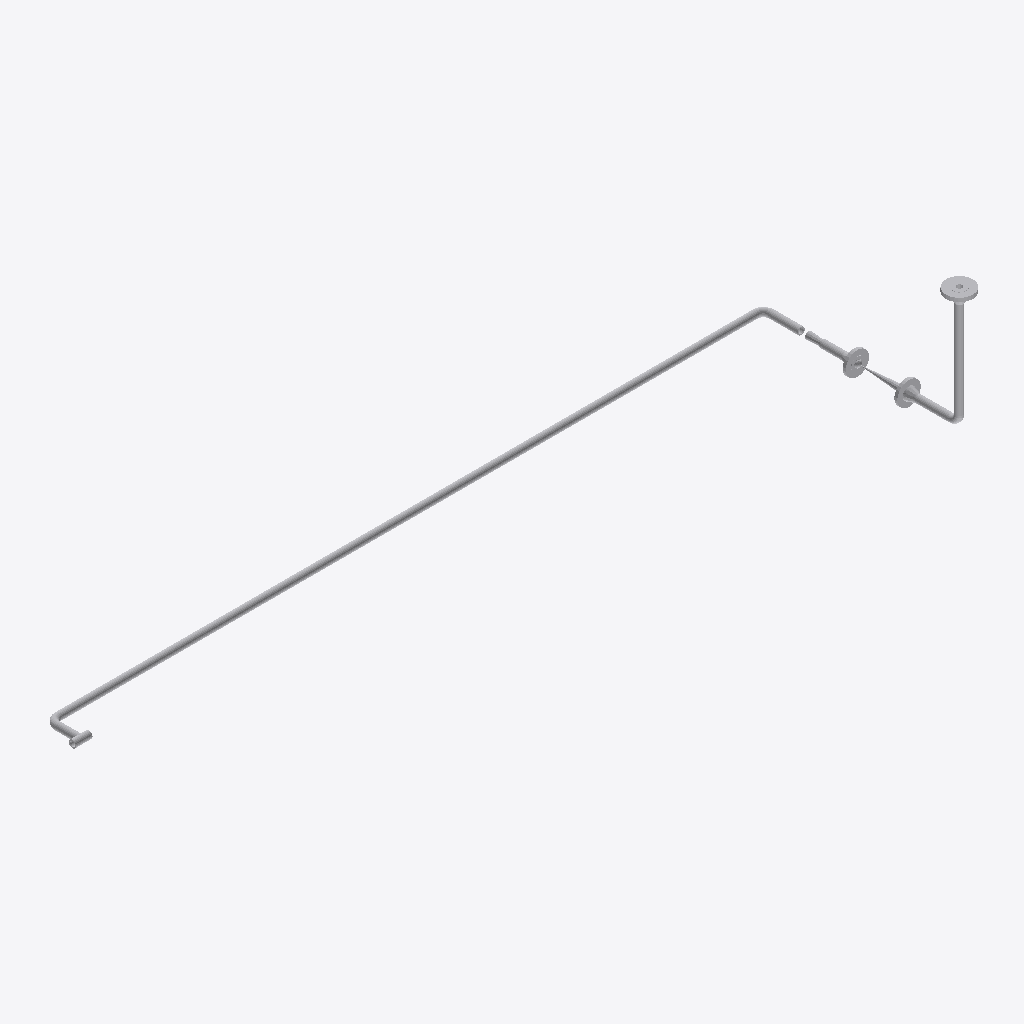
Isometric view of an IFC building model (IFC-SPF (STEP), schema IFC2X3, length unit millimetre), seen from the south-west, elements coloured by IFC class: 14 other elements (light grey).
Extent 3.4 m × 1.0 m × 0.6 m (x, y, z). Elements (14): 6 IfcFlowSegment, 4 IfcFlowController, 4 IfcFlowFitting.

HEADER;
FILE_DESCRIPTION(('ViewDefinition [CoordinationView]'),'2;1');
FILE_NAME('/home/giovanni/IdeaProjects/ifc/ifc-out/sk/05ML1200002102AV.ifc','2020-10-13T21:06:15',(''),('Antea S.r.l.'),'IFC.JAVA 0.0.1-SNAPSHOT','Antea IFC Export 0.0.1-SNAPSHOT','');
FILE_SCHEMA(('IFC2X3'));
ENDSEC;
DATA;
#15=IFCPROJECT('1j4D9tsqj9QB0xVMD8sSV6',#6,'05-ML-120-0-002-1"-02A-V',$,$,$,$,(#9),#14);
#16=IFCSITE('2k2ffMXW5DROnBxh2uj1JI',#6,$,$,$,$,$,$,.COMPLEX.,$,$,$,$,$);
#82=IFCFLOWSEGMENT('1PUHq42WvBuf$F4qcnxGIi',#6,'Shell','{?  "CATEGORY" : "TUBTUBI",?  "ADESCR" : "CU5293025",?  "NCOR_ALLOW" : 3,?  "NDIAMETRO" : 33.4,?  "ASCHEDULE" : "80",?  "ITIPO_STD" : "0-ANSI",?  "ITIPO_FAMSPEC" : "",?  "AGRUPPO_SCH" : "02A",?  "NSPE',$,#74,#81,$);
#38=IFCFLOWSEGMENT('2M27rgHBzA2hdK7kwtRycR',#6,'Shell','{?  "CATEGORY" : "TUBTUBI",?  "ADESCR" : "FL5293015",?  "NCOR_ALLOW" : 3,?  "NDIAMETRO" : 33.4,?  "ASCHEDULE" : "80",?  "ITIPO_STD" : "0-ANSI",?  "ITIPO_FAMSPEC" : "",?  "AGRUPPO_SCH" : "02A",?  "NSPE',$,#24,#37,$);
#114=IFCFLOWCONTROLLER('2aWY63Lxn1j8l0FZy_hsrP',#6,'Nozzle','{?  "CATEGORY" : "TUBFLANGE",?  "ADESCR" : "FL5293015",?  "NCOR_ALLOW" : 3,?  "NDIAMETRO" : 33.4,?  "ITIPO_TENUTA" : "0-TFG_NONE",?  "ASCHEDULE" : "80",?  "ACLASS" : "600",?  "ITIPO_STD" : "0-ANSI",? ',$,#96,#113,$);
#133=IFCFLOWCONTROLLER('09kBleRdv38uLdCEysZj74',#6,'Nozzle','{?  "CATEGORY" : "TUBFLANGE",?  "ADESCR" : "FL5293019",?  "NCOR_ALLOW" : 3,?  "NDIAMETRO" : 33.4,?  "ITIPO_TENUTA" : "0-TFG_NONE",?  "ASCHEDULE" : "80",?  "ACLASS" : "150",?  "ITIPO_STD" : "0-ANSI",? ',$,#117,#132,$);
#136=IFCFLOWCONTROLLER('1ErdrT4w911vHqmux8p_oA',#6,'Nozzle','{?  "CATEGORY" : "TUBFLANGE",?  "ADESCR" : "FL5293021",?  "NCOR_ALLOW" : 3,?  "NDIAMETRO" : 33.4,?  "ITIPO_TENUTA" : "0-TFG_NONE",?  "ASCHEDULE" : "80",?  "ACLASS" : "150",?  "ITIPO_STD" : "0-ANSI",? ',$,#135,#132,$);
#203=IFCFLOWCONTROLLER('31N9xeUHz2FPkw9QcZvwgo',#6,'Valve','{?  "CATEGORY" : "TUBVALVOLE",?  "ADESCR" : "VL5293020",?  "IACCESSO" : "0-Sconoscuito",?  "NDIAMETRO" : 33.4,?  "ITIPO_VALVOLA" : "1-VALVE_STD",?  "ITIPO_COLL" : "0-COLL_FLANGIATO",?  "IOVOLANTINO" :',$,#179,#202,$);
#71=IFCFLOWSEGMENT('1ZBi2he$9C3wIAmG6rK9En',#6,'Shell','{?  "CATEGORY" : "TUBTUBI",?  "ADESCR" : "PS5293023",?  "NCOR_ALLOW" : 3,?  "NDIAMETRO" : 33.4,?  "ASCHEDULE" : "80",?  "ITIPO_STD" : "0-ANSI",?  "ITIPO_FAMSPEC" : "",?  "AGRUPPO_SCH" : "02A",?  "NSPE',$,#63,#70,$);
#49=IFCFLOWSEGMENT('2f0o41TCP64hlAn$HK1FEq',#6,'Shell','{?  "CATEGORY" : "TUBTUBI",?  "ADESCR" : "CU5293017",?  "NCOR_ALLOW" : 3,?  "NDIAMETRO" : 33.4,?  "ASCHEDULE" : "80",?  "ITIPO_STD" : "0-ANSI",?  "ITIPO_FAMSPEC" : "",?  "AGRUPPO_SCH" : "02A",?  "NSPE',$,#41,#48,$);
#157=IFCFLOWFITTING('03vwywgXXF6BDrZqjwd4XL',#6,'Tee','{?  "CATEGORY" : "TUBDIRAME",?  "ADESCR" : "Derivazione",?  "NDIAMETRO1" : 33.4,?  "NCOR_ALLOW" : 3,?  "ASCHEDULE" : "80",?  "ITIPO_STD" : "0-ANSI",?  "ITIPO_FAMSPEC" : "",?  "AGRUPPO_SCH" : "02A",?  ',$,#139,#156,$);
#60=IFCFLOWSEGMENT('01ZhQ8g_X1mQTQr08DTL1d',#6,'Shell','{?  "CATEGORY" : "TUBTUBI",?  "ADESCR" : "TB5293022",?  "NCOR_ALLOW" : 3,?  "NDIAMETRO" : 33.4,?  "ASCHEDULE" : "80",?  "ITIPO_STD" : "0-ANSI",?  "ITIPO_FAMSPEC" : "",?  "AGRUPPO_SCH" : "02A",?  "NSPE',$,#52,#59,$);
#94=IFCFLOWSEGMENT('2D1h1M0urDyOQDrd5SlF1d',#6,'Shell','{?  "CATEGORY" : "TUBTUBI",?  "ADESCR" : "CU5293030",?  "NCOR_ALLOW" : 3,?  "NDIAMETRO" : 33.4,?  "ASCHEDULE" : "80",?  "ITIPO_STD" : "0-ANSI",?  "ITIPO_FAMSPEC" : "",?  "AGRUPPO_SCH" : "02A",?  "NSPE',$,#86,#93,$);
#172=IFCFLOWFITTING('3ByEm$BTLA7QAKFuA5Iu1H',#6,'Curve','{?  "CATEGORY" : "TUBCURVE",?  "ADESCR" : "CU5293025",?  "NANGOLO" : 90,?  "NCOR_ALLOW" : 3,?  "NDIAMETRO" : 33.4,?  "ASCHEDULE" : "80",?  "ITIPO_STD" : "0-ANSI",?  "ITIPO_FAMSPEC" : "",?  "AGRUPPO_SC',$,#171,#167,$);
#168=IFCFLOWFITTING('1Vv7mdfsT61Bn0qN4mBBsw',#6,'Curve','{?  "CATEGORY" : "TUBCURVE",?  "ADESCR" : "CU5293017",?  "NANGOLO" : 90.0003088205295,?  "NCOR_ALLOW" : 3,?  "NDIAMETRO" : 33.4,?  "ASCHEDULE" : "80",?  "ITIPO_STD" : "0-ANSI",?  "ITIPO_FAMSPEC" : "",',$,#160,#167,$);
#176=IFCFLOWFITTING('0QAGy_vfDEnvuuZNIjtl9N',#6,'Curve','{?  "CATEGORY" : "TUBCURVE",?  "ADESCR" : "CU5293030",?  "NANGOLO" : 90,?  "NCOR_ALLOW" : 3,?  "NDIAMETRO" : 33.4,?  "ASCHEDULE" : "80",?  "ITIPO_STD" : "0-ANSI",?  "ITIPO_FAMSPEC" : "",?  "AGRUPPO_SC',$,#175,#167,$);
ENDSEC;
